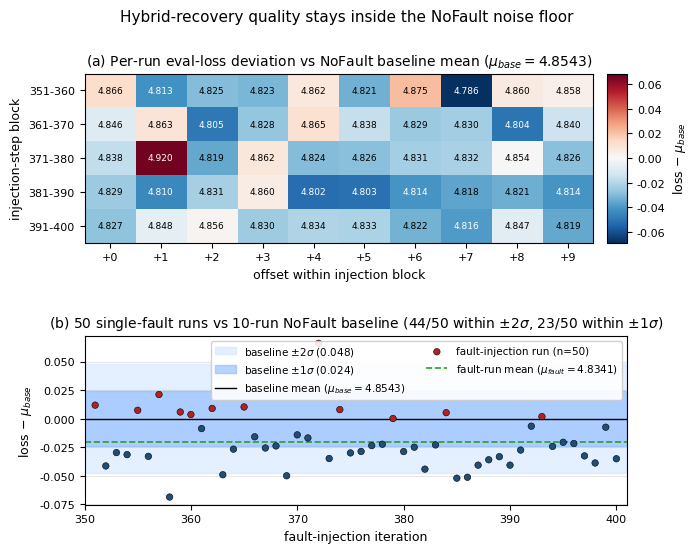

Reproduce this figure in Python. (Note: this script raises an exception after producing the figure.)
#!/usr/bin/env python3
"""
Visualization of 50 single-fault injection eval losses (iter 600) vs the
10-run NoFault baseline. Produces a composite figure:

  (a) Top: 10x5 heatmap of (loss - mu_baseline) for the 50 fault runs,
      ordered by injection step 351..400.
  (b) Bottom: per-run deviation scatter with baseline +/-1 sigma and
      +/-2 sigma bands; baseline 10-run distribution shown as a small
      strip on the right.

Outputs:
  fault_heatmap.pdf  (vector, for LaTeX \includegraphics)
  fault_heatmap.png  (raster, for previews)
"""

import numpy as np
import matplotlib.pyplot as plt
from matplotlib import gridspec
from matplotlib.colors import TwoSlopeNorm

# ---------------------------------------------------------------------------
# Data
# ---------------------------------------------------------------------------

# 50 single-fault hybrid-recovery validation losses at iteration 600
# (faults injected at iterations 351..400, one per run).
fault_losses = np.array([
    # findmax1.log (25 runs, faults 351..375)
    4.8662, 4.8130, 4.8247, 4.8229, 4.8617,
    4.8214, 4.8755, 4.7858, 4.8602, 4.8580,
    4.8457, 4.8633, 4.8053, 4.8277, 4.8646,
    4.8385, 4.8287, 4.8305, 4.8044, 4.8402,
    4.8375, 4.9203, 4.8195, 4.8623, 4.8244,
    # findmax2.log (25 runs, faults 376..400)
    4.8257, 4.8308, 4.8320, 4.8545, 4.8256,
    4.8294, 4.8102, 4.8314, 4.8596, 4.8023,
    4.8031, 4.8137, 4.8184, 4.8211, 4.8137,
    4.8269, 4.8478, 4.8562, 4.8301, 4.8337,
    4.8326, 4.8218, 4.8156, 4.8469, 4.8193,
])

# 10 NoFault baseline runs (iter 600 eval loss)
baseline_losses = np.array([
    4.8118, 4.8674, 4.8528, 4.8199, 4.8456,
    4.8686, 4.8739, 4.8903, 4.8570, 4.8556,
])

mu_b = baseline_losses.mean()
sigma_b = baseline_losses.std(ddof=1)
mu_f = fault_losses.mean()
sigma_f = fault_losses.std(ddof=1)

print(f"Baseline: n=10  mu={mu_b:.4f}  sigma={sigma_b:.4f}  "
      f"min={baseline_losses.min():.4f}  max={baseline_losses.max():.4f}")
print(f"Fault   : n=50  mu={mu_f:.4f}  sigma={sigma_f:.4f}  "
      f"min={fault_losses.min():.4f}  max={fault_losses.max():.4f}")
print(f"Diff of means: {mu_f - mu_b:+.4f}  ({(mu_f - mu_b)/sigma_b:+.2f} sigma_baseline)")

# Deviation from baseline mean
dev = fault_losses - mu_b           # shape (50,)
inj_steps = np.arange(351, 401)     # 351..400

within_1s = np.sum(np.abs(dev) <= 1 * sigma_b)
within_2s = np.sum(np.abs(dev) <= 2 * sigma_b)
print(f"|dev| <= 1*sigma_base : {within_1s}/50")
print(f"|dev| <= 2*sigma_base : {within_2s}/50")

# ---------------------------------------------------------------------------
# Figure
# ---------------------------------------------------------------------------

plt.rcParams.update({
    "font.family": "DejaVu Sans",
    "font.size": 9,
    "axes.titlesize": 10,
    "axes.labelsize": 9,
    "legend.fontsize": 8,
    "xtick.labelsize": 8,
    "ytick.labelsize": 8,
})

fig = plt.figure(figsize=(7.0, 5.6))
gs = gridspec.GridSpec(
    2, 2,
    height_ratios=[1.0, 1.0],
    width_ratios=[1.0, 0.04],
    hspace=0.55, wspace=0.05,
)

# ---- (a) Heatmap: 5 rows x 10 cols, ordered by injection step ----------
ax_hm = fig.add_subplot(gs[0, 0])
ax_cb = fig.add_subplot(gs[0, 1])

# Reshape to 5x10 (rows: injection-step blocks of 10; cols: position 0..9)
grid = dev.reshape(5, 10)
step_grid = inj_steps.reshape(5, 10)

vmax = max(abs(dev.min()), abs(dev.max()))
norm = TwoSlopeNorm(vcenter=0.0, vmin=-vmax, vmax=vmax)

im = ax_hm.imshow(grid, cmap="RdBu_r", norm=norm, aspect="auto")
ax_hm.set_xticks(np.arange(10))
ax_hm.set_xticklabels([f"+{i}" for i in range(10)])
ax_hm.set_yticks(np.arange(5))
ax_hm.set_yticklabels([f"{351 + 10 * i}-{360 + 10 * i}" for i in range(5)])
ax_hm.set_xlabel("offset within injection block")
ax_hm.set_ylabel("injection-step block")
ax_hm.set_title(
    "(a) Per-run eval-loss deviation vs NoFault baseline mean "
    f"($\\mu_{{base}}={mu_b:.4f}$)"
)

# Annotate each cell with the actual loss value (small font)
for i in range(5):
    for j in range(10):
        val = grid[i, j]
        # Pick text color based on cell darkness
        col = "white" if abs(val) > 0.55 * vmax else "black"
        ax_hm.text(j, i, f"{fault_losses.reshape(5,10)[i,j]:.3f}",
                   ha="center", va="center", color=col, fontsize=6.5)

cb = fig.colorbar(im, cax=ax_cb)
cb.set_label("loss $-$ $\\mu_{base}$")

# ---- (b) Per-run deviation scatter with baseline sigma bands -----------
ax_sc = fig.add_subplot(gs[1, :])

# +/-1 sigma and +/-2 sigma bands (centered at 0 = baseline mean)
ax_sc.axhspan(-2 * sigma_b, 2 * sigma_b, color="#cfe3ff", alpha=0.55,
              label=f"baseline $\\pm 2\\sigma$ ({2*sigma_b:.3f})")
ax_sc.axhspan(-1 * sigma_b, 1 * sigma_b, color="#7fb2ff", alpha=0.55,
              label=f"baseline $\\pm 1\\sigma$ ({sigma_b:.3f})")
ax_sc.axhline(0, color="black", linewidth=1.0,
              label=f"baseline mean ($\\mu_{{base}}={mu_b:.4f}$)")

# Color points by sign of deviation
colors = ["#b22222" if d > 0 else "#1f4e79" for d in dev]
ax_sc.scatter(inj_steps, dev, c=colors, s=22, edgecolor="black",
              linewidth=0.4, zorder=3, label="fault-injection run (n=50)")

# Mean line for fault runs
ax_sc.axhline(mu_f - mu_b, color="#2ca02c", linewidth=1.2, linestyle="--",
              label=f"fault-run mean ($\\mu_{{fault}}={mu_f:.4f}$)")

ax_sc.set_xlim(350, 401)
ax_sc.set_xlabel("fault-injection iteration")
ax_sc.set_ylabel("loss $-$ $\\mu_{base}$")
ax_sc.set_title(
    "(b) 50 single-fault runs vs 10-run NoFault baseline "
    f"({within_2s}/50 within $\\pm 2\\sigma$, "
    f"{within_1s}/50 within $\\pm 1\\sigma$)"
)
ax_sc.grid(True, axis="y", alpha=0.3)
ax_sc.legend(loc="upper right", ncol=2, framealpha=0.9, fontsize=7.5)

fig.suptitle(
    "Hybrid-recovery quality stays inside the NoFault noise floor",
    fontsize=11, y=0.995,
)

fig.tight_layout(rect=[0, 0, 1, 0.97])
fig.savefig("/Users/zds/bsr/fault_heatmap.pdf", bbox_inches="tight")
fig.savefig("/Users/zds/bsr/fault_heatmap.png", dpi=200, bbox_inches="tight")
print("Saved: fault_heatmap.pdf, fault_heatmap.png")
